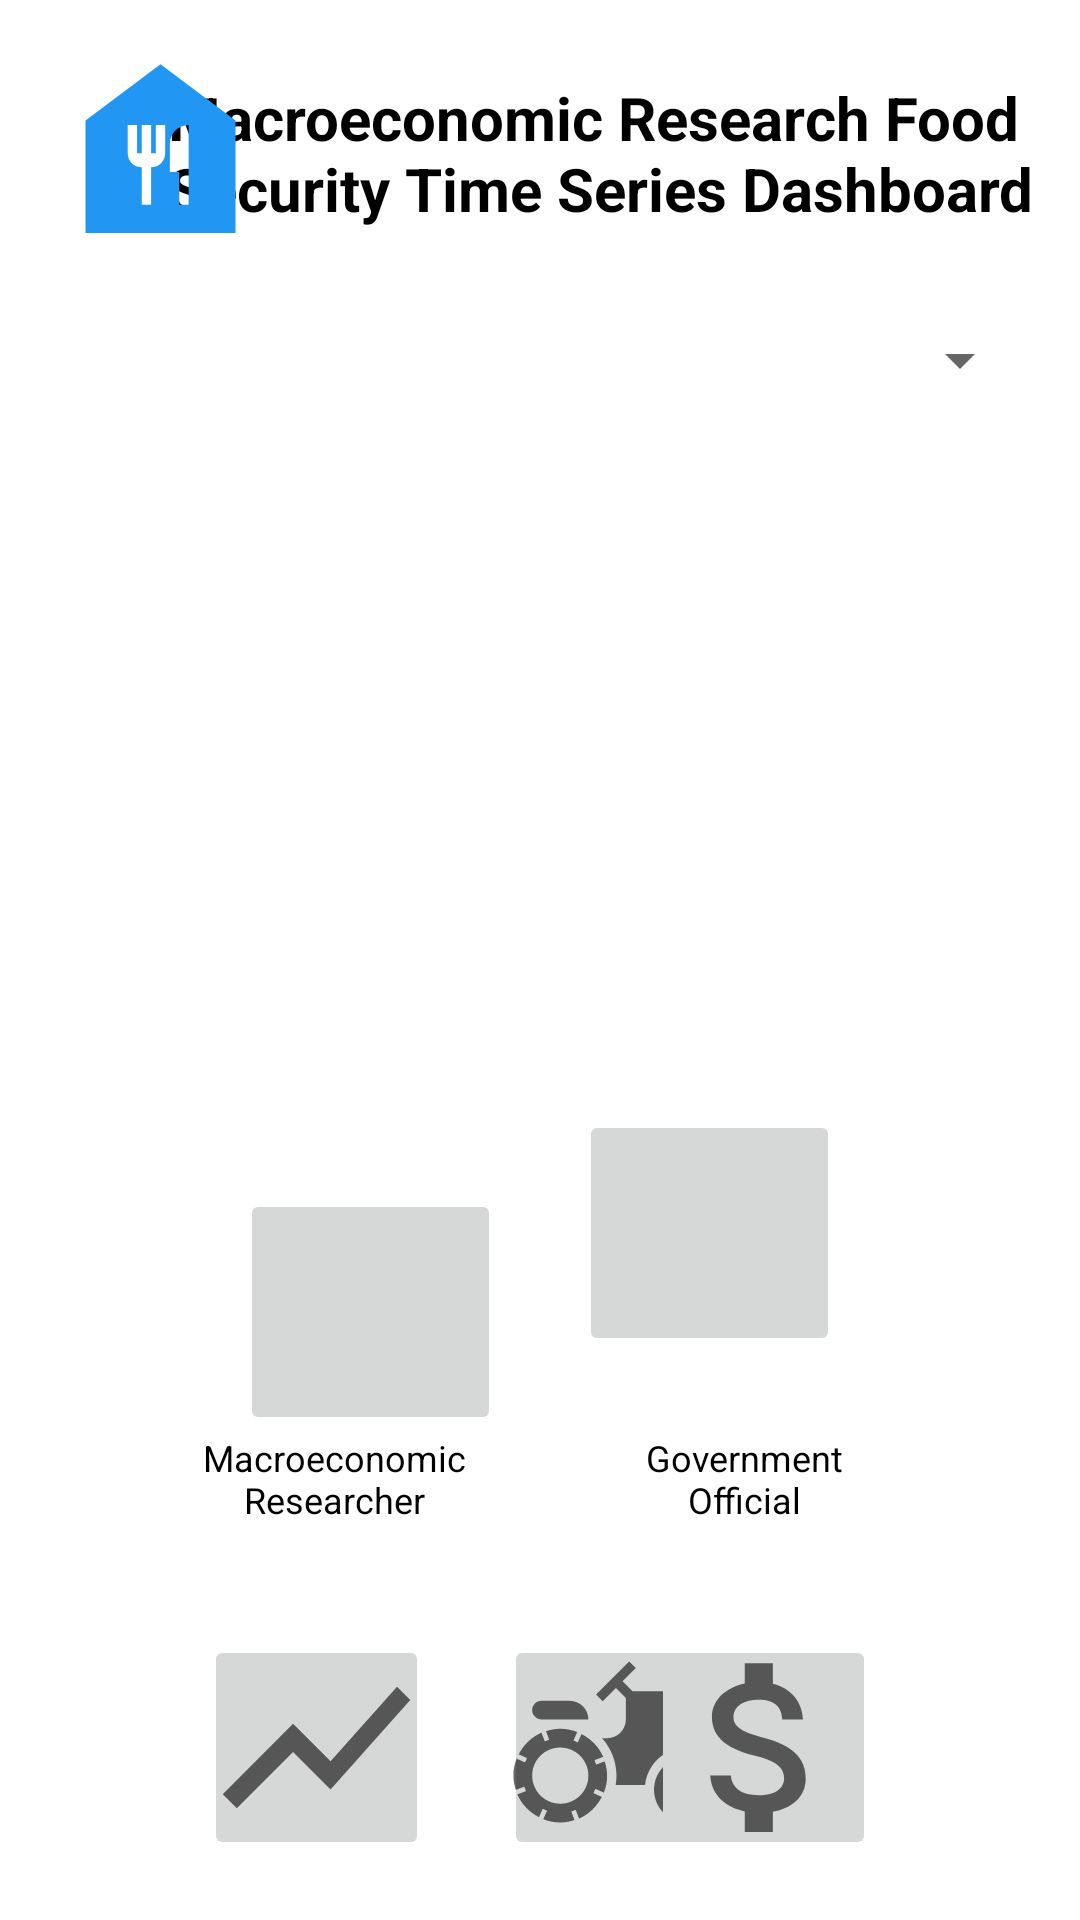

Android layout source for this screen:
<!-- AndroidManifest.xml: application theme Theme.HackathonChellenge -->
<!-- res/layout/activity_main.xml -->
<?xml version="1.0" encoding="utf-8"?>
<androidx.constraintlayout.widget.ConstraintLayout xmlns:android="http://schemas.android.com/apk/res/android"
    xmlns:app="http://schemas.android.com/apk/res-auto"
    xmlns:tools="http://schemas.android.com/tools"
    android:layout_width="match_parent"
    android:layout_height="match_parent"
    tools:context=".MainActivity">

    <TextView
        android:id="@+id/title"
        android:layout_width="295dp"
        android:layout_height="58dp"
        android:text="Macroeconomic Research Food Security Time Series Dashboard"
        android:textAppearance="@style/TextAppearance.AppCompat.Large"
        android:textColor="@color/black"
        android:textSize="20dp"
        android:textStyle="bold"
        app:layout_constraintBottom_toBottomOf="parent"
        app:layout_constraintEnd_toEndOf="parent"
        app:layout_constraintHorizontal_bias="0.862"
        app:layout_constraintLeft_toLeftOf="parent"
        app:layout_constraintRight_toRightOf="parent"
        app:layout_constraintStart_toStartOf="parent"
        app:layout_constraintTop_toTopOf="parent"
        app:layout_constraintVertical_bias="0.044" />

    <TextView
        android:id="@+id/appTitle"
        android:layout_width="250dp"
        android:layout_height="110dp"
        android:background="@color/blue"
        android:gravity="center"
        android:text="Welcome to Macroeconomic Food Security App"
        android:textColor="@color/white"
        android:textSize="12pt"
        app:layout_constraintBottom_toBottomOf="parent"
        app:layout_constraintEnd_toEndOf="parent"
        app:layout_constraintStart_toStartOf="parent"
        app:layout_constraintTop_toTopOf="parent" />

    <ImageButton
        android:id="@+id/researcherButton"
        android:layout_width="87dp"
        android:layout_height="82dp"
        android:layout_marginStart="80dp"
        app:layout_constraintBottom_toBottomOf="parent"
        app:layout_constraintStart_toStartOf="parent"
        app:layout_constraintTop_toTopOf="parent"
        app:layout_constraintVertical_bias="0.71"
        app:srcCompat="@drawable/ic_baseline_person_100" />

    <TextView
        android:id="@+id/researcherText"
        android:layout_width="105dp"
        android:layout_height="44dp"
        android:gravity="center"
        android:text="Macroeconomic Researcher"
        android:textColor="@color/black"
        android:textSize="12dp"
        app:layout_constraintBottom_toBottomOf="parent"
        app:layout_constraintEnd_toEndOf="parent"
        app:layout_constraintHorizontal_bias="0.232"
        app:layout_constraintStart_toStartOf="parent"
        app:layout_constraintTop_toTopOf="parent"
        app:layout_constraintVertical_bias="0.79" />

    <ImageButton
        android:id="@+id/governmentButton"
        android:layout_width="87dp"
        android:layout_height="82dp"
        android:layout_marginEnd="80dp"
        android:layout_marginBottom="188dp"
        app:layout_constraintBottom_toBottomOf="parent"
        app:layout_constraintEnd_toEndOf="parent"
        app:srcCompat="@drawable/ic_baseline_person_100" />

    <TextView
        android:id="@+id/governmentText"
        android:layout_width="105dp"
        android:layout_height="44dp"
        android:gravity="center"
        android:text="Government Official"
        android:textColor="@color/black"
        android:textSize="12dp"
        app:layout_constraintBottom_toBottomOf="parent"
        app:layout_constraintEnd_toEndOf="parent"
        app:layout_constraintHorizontal_bias="0.767"
        app:layout_constraintStart_toStartOf="parent"
        app:layout_constraintTop_toTopOf="parent"
        app:layout_constraintVertical_bias="0.79" />

    <Spinner
        android:id="@+id/countrySpinner"
        android:layout_width="200dp"
        android:layout_height="40dp"
        android:layout_marginTop="100dp"
        android:layout_marginEnd="16dp"
        app:layout_constraintEnd_toEndOf="parent"
        app:layout_constraintTop_toTopOf="parent" />

    <ImageButton
        android:id="@+id/macroeconomicButton"
        android:onClick="macroeconomicActivity"
        android:layout_width="75dp"
        android:layout_height="75dp"
        android:layout_marginStart="68dp"
        android:layout_marginBottom="20dp"
        app:layout_constraintBottom_toBottomOf="parent"
        app:layout_constraintStart_toStartOf="parent"
        app:srcCompat="@drawable/ic_baseline_show_chart_75_unselect" />

    <ImageButton
        android:id="@+id/agricultureButton"
        android:onClick="agricultureActivity"
        android:layout_width="75dp"
        android:layout_height="75dp"
        android:layout_marginStart="168dp"
        android:layout_marginBottom="20dp"
        app:layout_constraintBottom_toBottomOf="parent"
        app:layout_constraintStart_toStartOf="parent"
        app:srcCompat="@drawable/ic_baseline_agriculture_75_unselect" />

    <ImageButton
        android:id="@+id/tradeButton"
        android:onClick="tradeActivity"
        android:layout_width="75dp"
        android:layout_height="75dp"
        android:layout_marginEnd="68dp"
        android:layout_marginBottom="20dp"
        app:layout_constraintBottom_toBottomOf="parent"
        app:layout_constraintEnd_toEndOf="parent"
        app:srcCompat="@drawable/ic_baseline_attach_money_75_unselect" />

    <ImageView
        android:id="@+id/imageView"
        android:layout_width="wrap_content"
        android:layout_height="wrap_content"
        android:layout_marginStart="16dp"
        android:layout_marginTop="12dp"
        app:layout_constraintStart_toStartOf="parent"
        app:layout_constraintTop_toTopOf="parent"
        app:srcCompat="@drawable/ic_baseline_food_bank_75" />

</androidx.constraintlayout.widget.ConstraintLayout>
<!-- resources referenced by this layout -->
<resources>
  <!-- drawable ic_baseline_attach_money_75_unselect (drawable) -->
  <vector android:height="75dp" android:tint="?attr/colorControlNormal"
      android:viewportHeight="24" android:viewportWidth="24"
      android:width="75dp" xmlns:android="http://schemas.android.com/apk/res/android">
      <path android:fillColor="@android:color/white" android:pathData="M11.8,10.9c-2.27,-0.59 -3,-1.2 -3,-2.15 0,-1.09 1.01,-1.85 2.7,-1.85 1.78,0 2.44,0.85 2.5,2.1h2.21c-0.07,-1.72 -1.12,-3.3 -3.21,-3.81V3h-3v2.16c-1.94,0.42 -3.5,1.68 -3.5,3.61 0,2.31 1.91,3.46 4.7,4.13 2.5,0.6 3,1.48 3,2.41 0,0.69 -0.49,1.79 -2.7,1.79 -2.06,0 -2.87,-0.92 -2.98,-2.1h-2.2c0.12,2.19 1.76,3.42 3.68,3.83V21h3v-2.15c1.95,-0.37 3.5,-1.5 3.5,-3.55 0,-2.84 -2.43,-3.81 -4.7,-4.4z"/>
  </vector>
  <!-- drawable ic_baseline_food_bank_75 (drawable) -->
  <vector android:height="75dp" android:tint="#2196F3"
      android:viewportHeight="24" android:viewportWidth="24"
      android:width="75dp" xmlns:android="http://schemas.android.com/apk/res/android">
      <path android:fillColor="@android:color/white" android:pathData="M12,3L4,9v12h16V9L12,3zM12.5,12.5c0,0.83 -0.67,1.5 -1.5,1.5v4h-1v-4c-0.83,0 -1.5,-0.67 -1.5,-1.5v-3h1v3H10v-3h1v3h0.5v-3h1V12.5zM15,18h-1v-3.5h-1v-3c0,-1.1 0.9,-2 2,-2V18z"/>
  </vector>
  <!-- drawable ic_baseline_show_chart_75_unselect (drawable) -->
  <vector android:height="75dp" android:tint="?attr/colorControlNormal"
      android:viewportHeight="24" android:viewportWidth="24"
      android:width="75dp" xmlns:android="http://schemas.android.com/apk/res/android">
      <path android:fillColor="@android:color/white" android:pathData="M3.5,18.49l6,-6.01 4,4L22,6.92l-1.41,-1.41 -7.09,7.97 -4,-4L2,16.99z"/>
  </vector>
  <style name="Theme.HackathonChellenge" parent="Theme.MaterialComponents.DayNight.DarkActionBar">
          
          <item name="colorPrimary">@color/purple_500</item>
          <item name="colorPrimaryVariant">@color/purple_700</item>
          <item name="colorOnPrimary">@color/white</item>
          
          <item name="colorSecondary">@color/teal_200</item>
          <item name="colorSecondaryVariant">@color/teal_700</item>
          <item name="colorOnSecondary">@color/black</item>
          
          <item name="android:statusBarColor" tools:targetApi="l">?attr/colorPrimaryVariant</item>
          
      </style>
  <!-- not gathered from this repository: default colours our renderer supplied (Android Studio template values) -->
  <color name="purple_500">#FF6200EE</color>
  <color name="purple_700">#FF3700B3</color>
  <color name="teal_200">#FF03DAC5</color>
  <color name="teal_700">#FF018786</color>
  <color name="black">#FF000000</color>
  <color name="white">#FFFFFFFF</color>
</resources>
